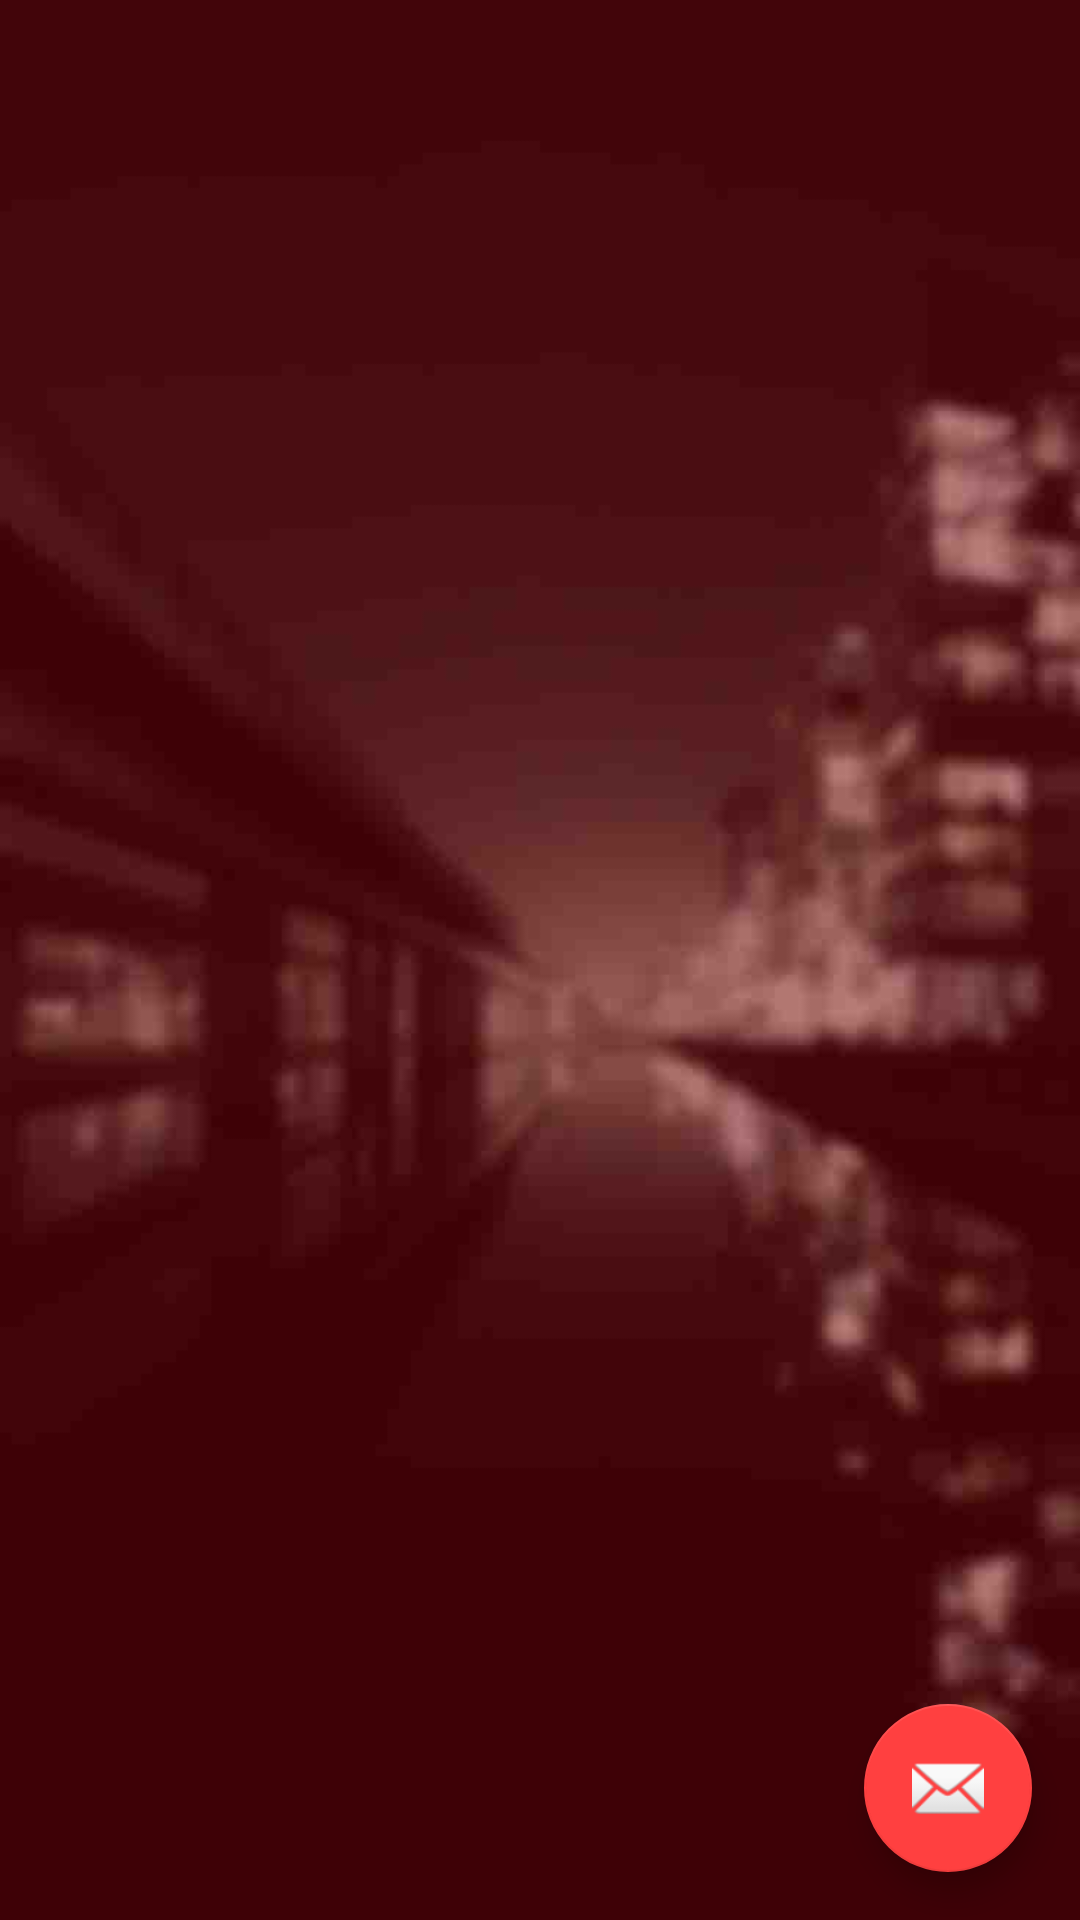

This screen was rendered from an Android layout file. Write that file and the resources it references.
<!-- AndroidManifest.xml: application theme AppTheme -->
<!-- res/layout/fragment_crime.xml -->
<RelativeLayout xmlns:android="http://schemas.android.com/apk/res/android"
    android:layout_width="match_parent"
    android:layout_height="wrap_content"
    android:background="@drawable/background"
    xmlns:app="http://schemas.android.com/apk/res-auto"
    android:orientation="vertical">

    <android.support.design.widget.FloatingActionButton
        android:id="@+id/fab"
        android:layout_width="wrap_content"
        android:layout_height="wrap_content"
        android:layout_alignParentBottom="true"
        android:layout_alignParentRight="true"
        android:layout_margin="16dp"
        android:layout_gravity="bottom|end"
        android:src="@android:drawable/ic_dialog_email" />

    <ListView xmlns:android="http://schemas.android.com/apk/res/android"
        xmlns:tools="http://schemas.android.com/tools"
        android:layout_width="match_parent"
        android:layout_height="wrap_content"
        android:background="#e1e1e1"
        android:id="@+id/list"/>

    
        
        
        
        
        
        
        


</RelativeLayout>
<!-- resources referenced by this layout -->
<resources>
  <!-- drawable background: jpg bitmap (drawable, 17447 bytes) -->
  <style name="AppTheme" parent="Theme.AppCompat.Light.DarkActionBar">
          
          <item name="colorPrimary">@color/colorPrimary</item>
          <item name="colorPrimaryDark">@color/colorPrimaryDark</item>
          <item name="colorAccent">@color/colorAccent</item>
      </style>
  <color name="colorPrimary">#b5453f</color>
  <color name="colorPrimaryDark">#9f3030</color>
  <color name="colorAccent">#ff4040</color>
</resources>
